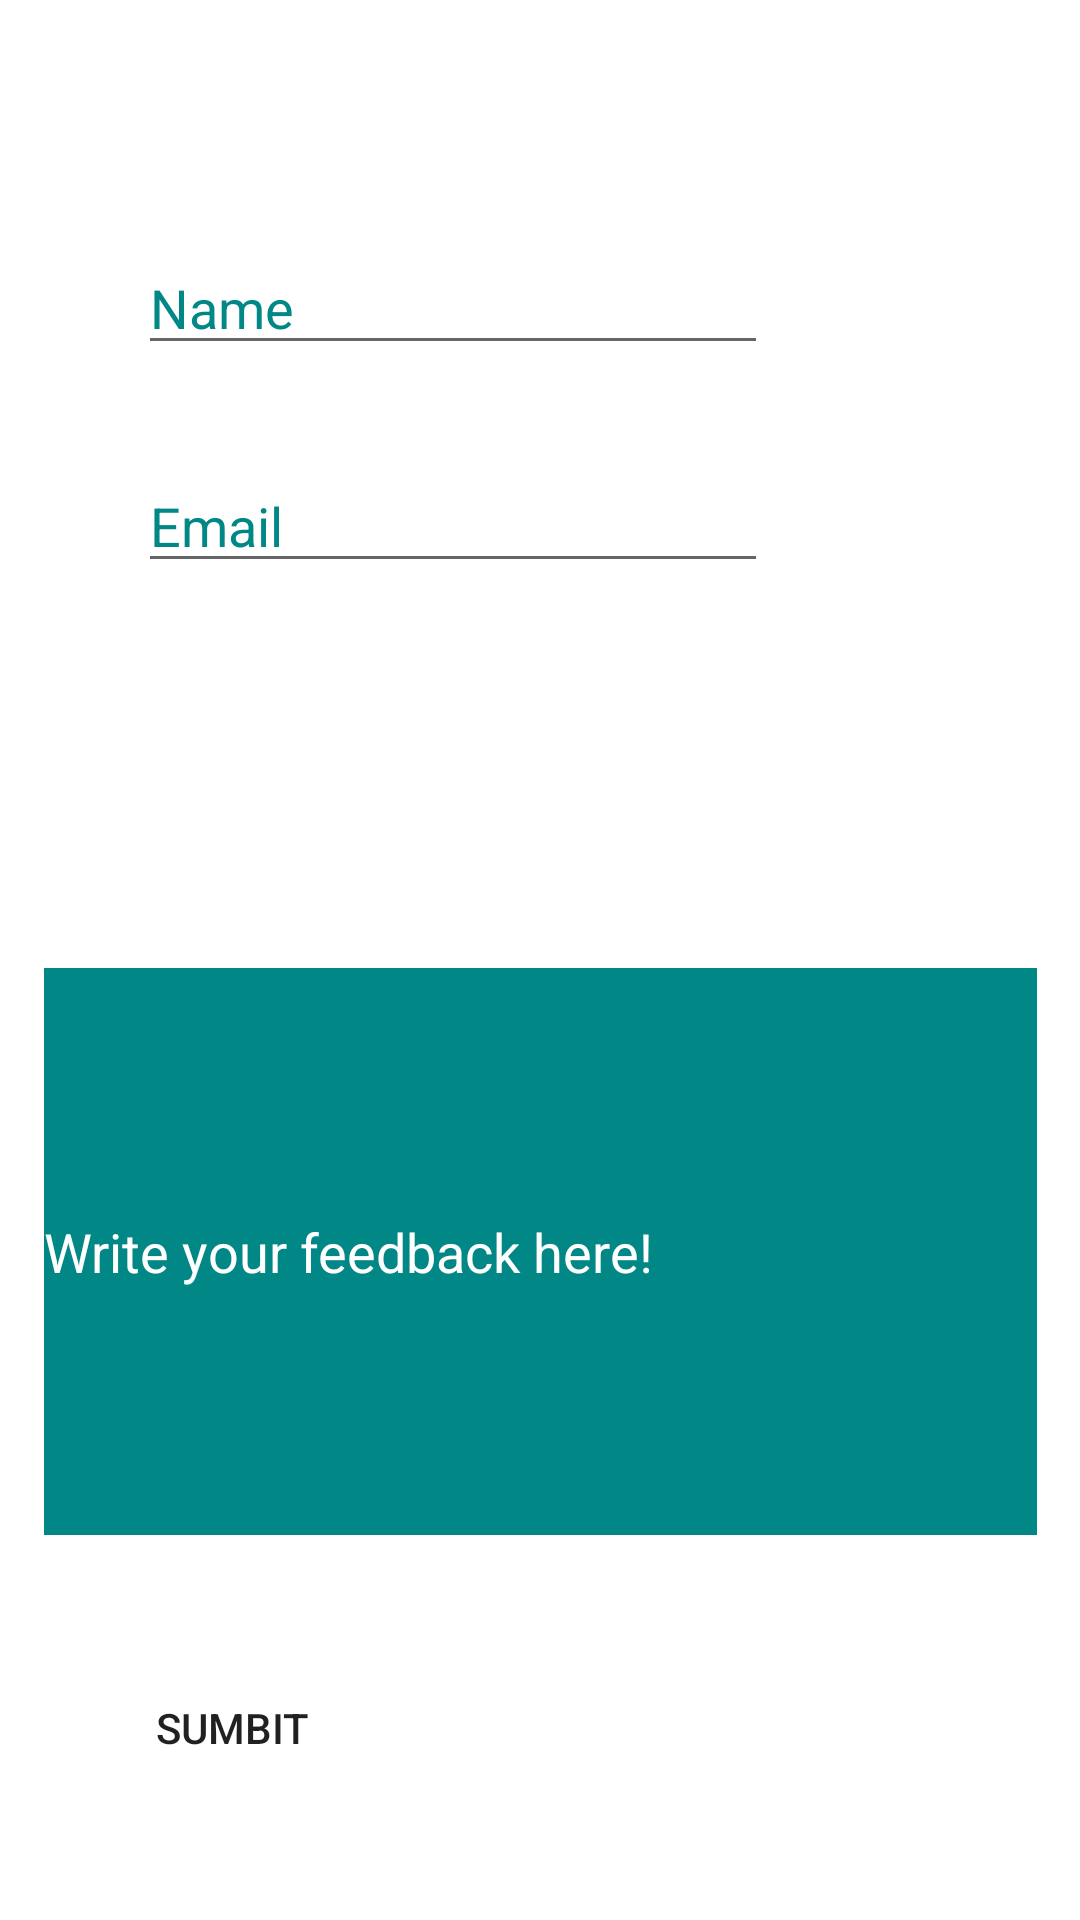

Produce the Android XML layout that renders to this screen, including the resource entries it uses.
<!-- AndroidManifest.xml: application theme Theme.CaptionGenerator -->
<!-- res/layout/activity_feedback.xml -->
<?xml version="1.0" encoding="utf-8"?>
<androidx.constraintlayout.widget.ConstraintLayout xmlns:android="http://schemas.android.com/apk/res/android"
    xmlns:app="http://schemas.android.com/apk/res-auto"
    xmlns:tools="http://schemas.android.com/tools"
    android:layout_width="match_parent"
    android:layout_height="match_parent"
    android:background="@color/white"
    tools:context=".FeedbackActivity">

    <EditText
        android:id="@+id/etName"
        android:layout_width="wrap_content"
        android:layout_height="wrap_content"
        android:ems="10"
        android:hint="Name"
        android:textColorHint="@color/teal_700"
        android:textColor="@color/teal_700"
        android:inputType="textPersonName"
        app:layout_constraintBottom_toBottomOf="parent"
        app:layout_constraintEnd_toEndOf="parent"
        app:layout_constraintHorizontal_bias="0.306"
        app:layout_constraintStart_toStartOf="parent"
        app:layout_constraintTop_toTopOf="parent"
        app:layout_constraintVertical_bias="0.134" />

    <EditText
        android:id="@+id/etEmail"
        android:layout_width="wrap_content"
        android:layout_height="wrap_content"
        android:ems="10"
        android:hint="Email"
        android:textColorHint="@color/teal_700"
        android:textColor="@color/teal_700"
        android:inputType="textEmailAddress"
        app:layout_constraintBottom_toBottomOf="parent"
        app:layout_constraintEnd_toEndOf="parent"
        app:layout_constraintHorizontal_bias="0.306"
        app:layout_constraintStart_toStartOf="parent"
        app:layout_constraintTop_toBottomOf="@+id/etName"
        app:layout_constraintVertical_bias="0.066" />

    <EditText
        android:layout_width="331dp"
        android:layout_height="189dp"
        android:id="@+id/etfeedback"
        app:layout_constraintBottom_toBottomOf="parent"
        app:layout_constraintEnd_toEndOf="parent"
        app:layout_constraintStart_toStartOf="parent"
        app:layout_constraintTop_toBottomOf="@+id/etEmail"
        android:background="@color/teal_700"
        android:textColorHint="@color/white"
        android:textColor="@color/white"
        android:hint="Write your feedback here!"
        android:scrollbars="vertical"
        android:maxLines="5"
        />

    <Button
        android:layout_width="wrap_content"
        android:layout_height="wrap_content"
        android:text="sumbit"
        android:background="@drawable/custom_button"
        app:layout_constraintBottom_toBottomOf="parent"
        app:layout_constraintEnd_toEndOf="parent"
        app:layout_constraintHorizontal_bias="0.123"
        app:layout_constraintStart_toStartOf="parent"
        app:layout_constraintTop_toBottomOf="@+id/etfeedback" />


</androidx.constraintlayout.widget.ConstraintLayout>
<!-- resources referenced by this layout -->
<resources>
  <style name="Theme.CaptionGenerator" parent="Theme.AppCompat.DayNight.DarkActionBar">
          <item name="android:forceDarkAllowed" tools:targetApi="q">false</item>
          
          <item name="colorPrimary">@color/purple_500</item>
          <item name="colorPrimaryVariant">@color/purple_700</item>
          <item name="colorOnPrimary">@color/white</item>
          
          <item name="colorSecondary">@color/teal_200</item>
          <item name="colorSecondaryVariant">@color/teal_700</item>
          <item name="colorOnSecondary">@color/black</item>
          
          <item name="android:statusBarColor" tools:targetApi="l">?attr/colorPrimaryVariant</item>
          
      </style>
  <!-- not gathered from this repository: default colours our renderer supplied (Android Studio template values) -->
  <color name="purple_500">#FF6200EE</color>
  <color name="purple_700">#FF3700B3</color>
  <color name="teal_200">#FF03DAC5</color>
  <color name="teal_700">#FF018786</color>
  <color name="black">#FF000000</color>
  <color name="white">#FFFFFFFF</color>
</resources>
